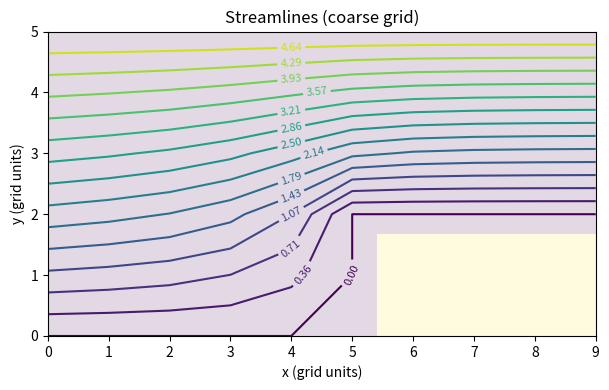
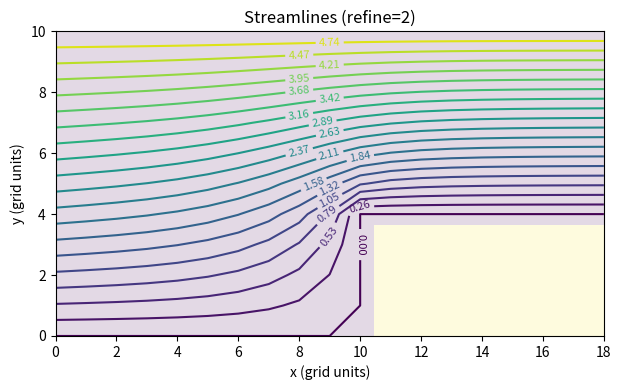

Write Python code to recreate these figures, in order.
import numpy as np
import matplotlib.pyplot as plt

def solve_contraction_streamfunction(phi=5.0, refine=1, omega=1.7, tol=1e-8, max_iter=20000):
    """
    Solves Laplace(psi)=0 for the 2D contraction in the assignment figure,
    using Gauss-Seidel SOR on a masked Cartesian grid.

    Geometry (base grid):
      Nx = 10 nodes in x (i = 0..9)
      Ny =  6 nodes in y (j = 0..5)

      Step is at i = 5, and step height is j = 2 (bottom after step is y = 2*Δ).
      Solid region: i > 5 and j < 2
    Refinement:
      refine=2 or 3 subdivides each Δ into refine parts (still uniform spacing).
    """

    # ---- base-grid "node counts" inferred from the figure ----
    Nx0, Ny0 = 10, 6
    i_step0 = 5          # x-location of step (node index)
    j_step0 = 2          # y-index of step height (node index)

    # ---- refined grid sizes (nodes) ----
    Nx = (Nx0 - 1) * refine + 1
    Ny = (Ny0 - 1) * refine + 1

    # step indices on refined grid
    i_step = i_step0 * refine
    j_step = j_step0 * refine

    # coordinate arrays (Δ=1 in index-space; physical scaling not needed for streamlines)
    x = np.arange(Nx, dtype=float)
    y = np.arange(Ny, dtype=float)
    X, Y = np.meshgrid(x, y, indexing='ij')

    # ---- active mask: True = fluid/boundary, False = solid ----
    active = np.ones((Nx, Ny), dtype=bool)
    # Solid block is bottom-right corner: i > i_step and j < j_step
    active[(np.arange(Nx)[:, None] > i_step) & (np.arange(Ny)[None, :] < j_step)] = False

    # Initialize psi, fixed mask
    psi = np.zeros((Nx, Ny), dtype=float)
    fixed = np.zeros((Nx, Ny), dtype=bool)

    # Helper to set Dirichlet conditions
    def set_dirichlet(mask, values):
        nonlocal psi, fixed
        psi[mask] = values[mask] if isinstance(values, np.ndarray) else values
        fixed[mask] = True

    # ---- Boundary conditions ----
    # Top wall: psi = phi (only where active)
    top = (np.arange(Ny)[None, :] == (Ny - 1)) & active
    set_dirichlet(top, phi)

    # Bottom wall (upstream part): j=0, i <= i_step : psi = 0
    bottom_up = (np.arange(Ny)[None, :] == 0) & (np.arange(Nx)[:, None] <= i_step) & active
    set_dirichlet(bottom_up, 0.0)

    # Vertical step wall: i=i_step, j=0..j_step : psi = 0
    step_wall = (np.arange(Nx)[:, None] == i_step) & (np.arange(Ny)[None, :] <= j_step) & active
    set_dirichlet(step_wall, 0.0)

    # Horizontal wall after step (the ledge): j=j_step, i=i_step..Nx-1 : psi = 0
    ledge = (np.arange(Ny)[None, :] == j_step) & (np.arange(Nx)[:, None] >= i_step) & active
    set_dirichlet(ledge, 0.0)

    # Left inlet boundary: i=0, j=0..Ny-1 (full height), linear from 0 to phi
    inlet = (np.arange(Nx)[:, None] == 0) & active
    inlet_profile = phi * (Y / (Ny - 1))
    set_dirichlet(inlet, inlet_profile)

    # Right outlet boundary: i=Nx-1, j=j_step..Ny-1, linear from 0 at ledge to phi at top
    outlet = (np.arange(Nx)[:, None] == (Nx - 1)) & active
    outlet_profile = np.zeros_like(psi)
    H_out = (Ny - 1) - j_step
    outlet_profile[:, :] = np.nan
    # only define where active outlet exists:
    outlet_profile[outlet] = phi * ((Y[outlet] - j_step) / H_out)
    set_dirichlet(outlet, outlet_profile)

    # Any inactive cells -> NaN for plotting
    psi[~active] = np.nan

    # ---- Iterative solver (Gauss-Seidel + SOR) ----
    # Update only nodes that are active and not fixed
    update_mask = active & (~fixed)

    for it in range(max_iter):
        max_delta = 0.0

        for i in range(1, Nx - 1):
            for j in range(1, Ny - 1):
                if not update_mask[i, j]:
                    continue

                # All neighbors should be active in this stair-stepped geometry
                # (nodes adjacent to the solid block are on/far from fixed walls).
                p_new = 0.25 * (psi[i+1, j] + psi[i-1, j] + psi[i, j+1] + psi[i, j-1])

                # SOR relaxation
                p_old = psi[i, j]
                psi[i, j] = (1 - omega) * p_old + omega * p_new
                max_delta = max(max_delta, abs(psi[i, j] - p_old))

        if max_delta < tol:
            # converged
            break

    return X, Y, psi, active, it + 1

def plot_streamlines(X, Y, psi, active, phi=5.0, n_lines=15, title="Streamlines"):
    # Mask solid as NaN for contour
    psi_plot = psi.copy()
    psi_plot[~active] = np.nan

    plt.figure(figsize=(8, 4))
    levels = np.linspace(0.0, phi, n_lines)
    cs = plt.contour(X, Y, psi_plot, levels=levels)
    plt.clabel(cs, inline=True, fontsize=8, fmt="%.2f")

    # draw domain outline roughly by showing where solid is
    plt.imshow((~active).T, origin='lower', extent=[X.min(), X.max(), Y.min(), Y.max()],
               alpha=0.15, aspect='auto')

    plt.title(title)
    plt.xlabel("x (grid units)")
    plt.ylabel("y (grid units)")
    plt.gca().set_aspect('equal', adjustable='box')
    plt.tight_layout()
    plt.show()

if __name__ == "__main__":
    phi = 5.0

    # Coarse grid (as in the figure)
    X, Y, psi, active, niter = solve_contraction_streamfunction(phi=phi, refine=1)
    print(f"Coarse grid converged in {niter} iterations")
    plot_streamlines(X, Y, psi, active, phi=phi, n_lines=15, title="Streamlines (coarse grid)")

    # Refined grid (factor 2)
    X2, Y2, psi2, active2, niter2 = solve_contraction_streamfunction(phi=phi, refine=2)
    print(f"Refine=2 grid converged in {niter2} iterations")
    plot_streamlines(X2, Y2, psi2, active2, phi=phi, n_lines=20, title="Streamlines (refine=2)")